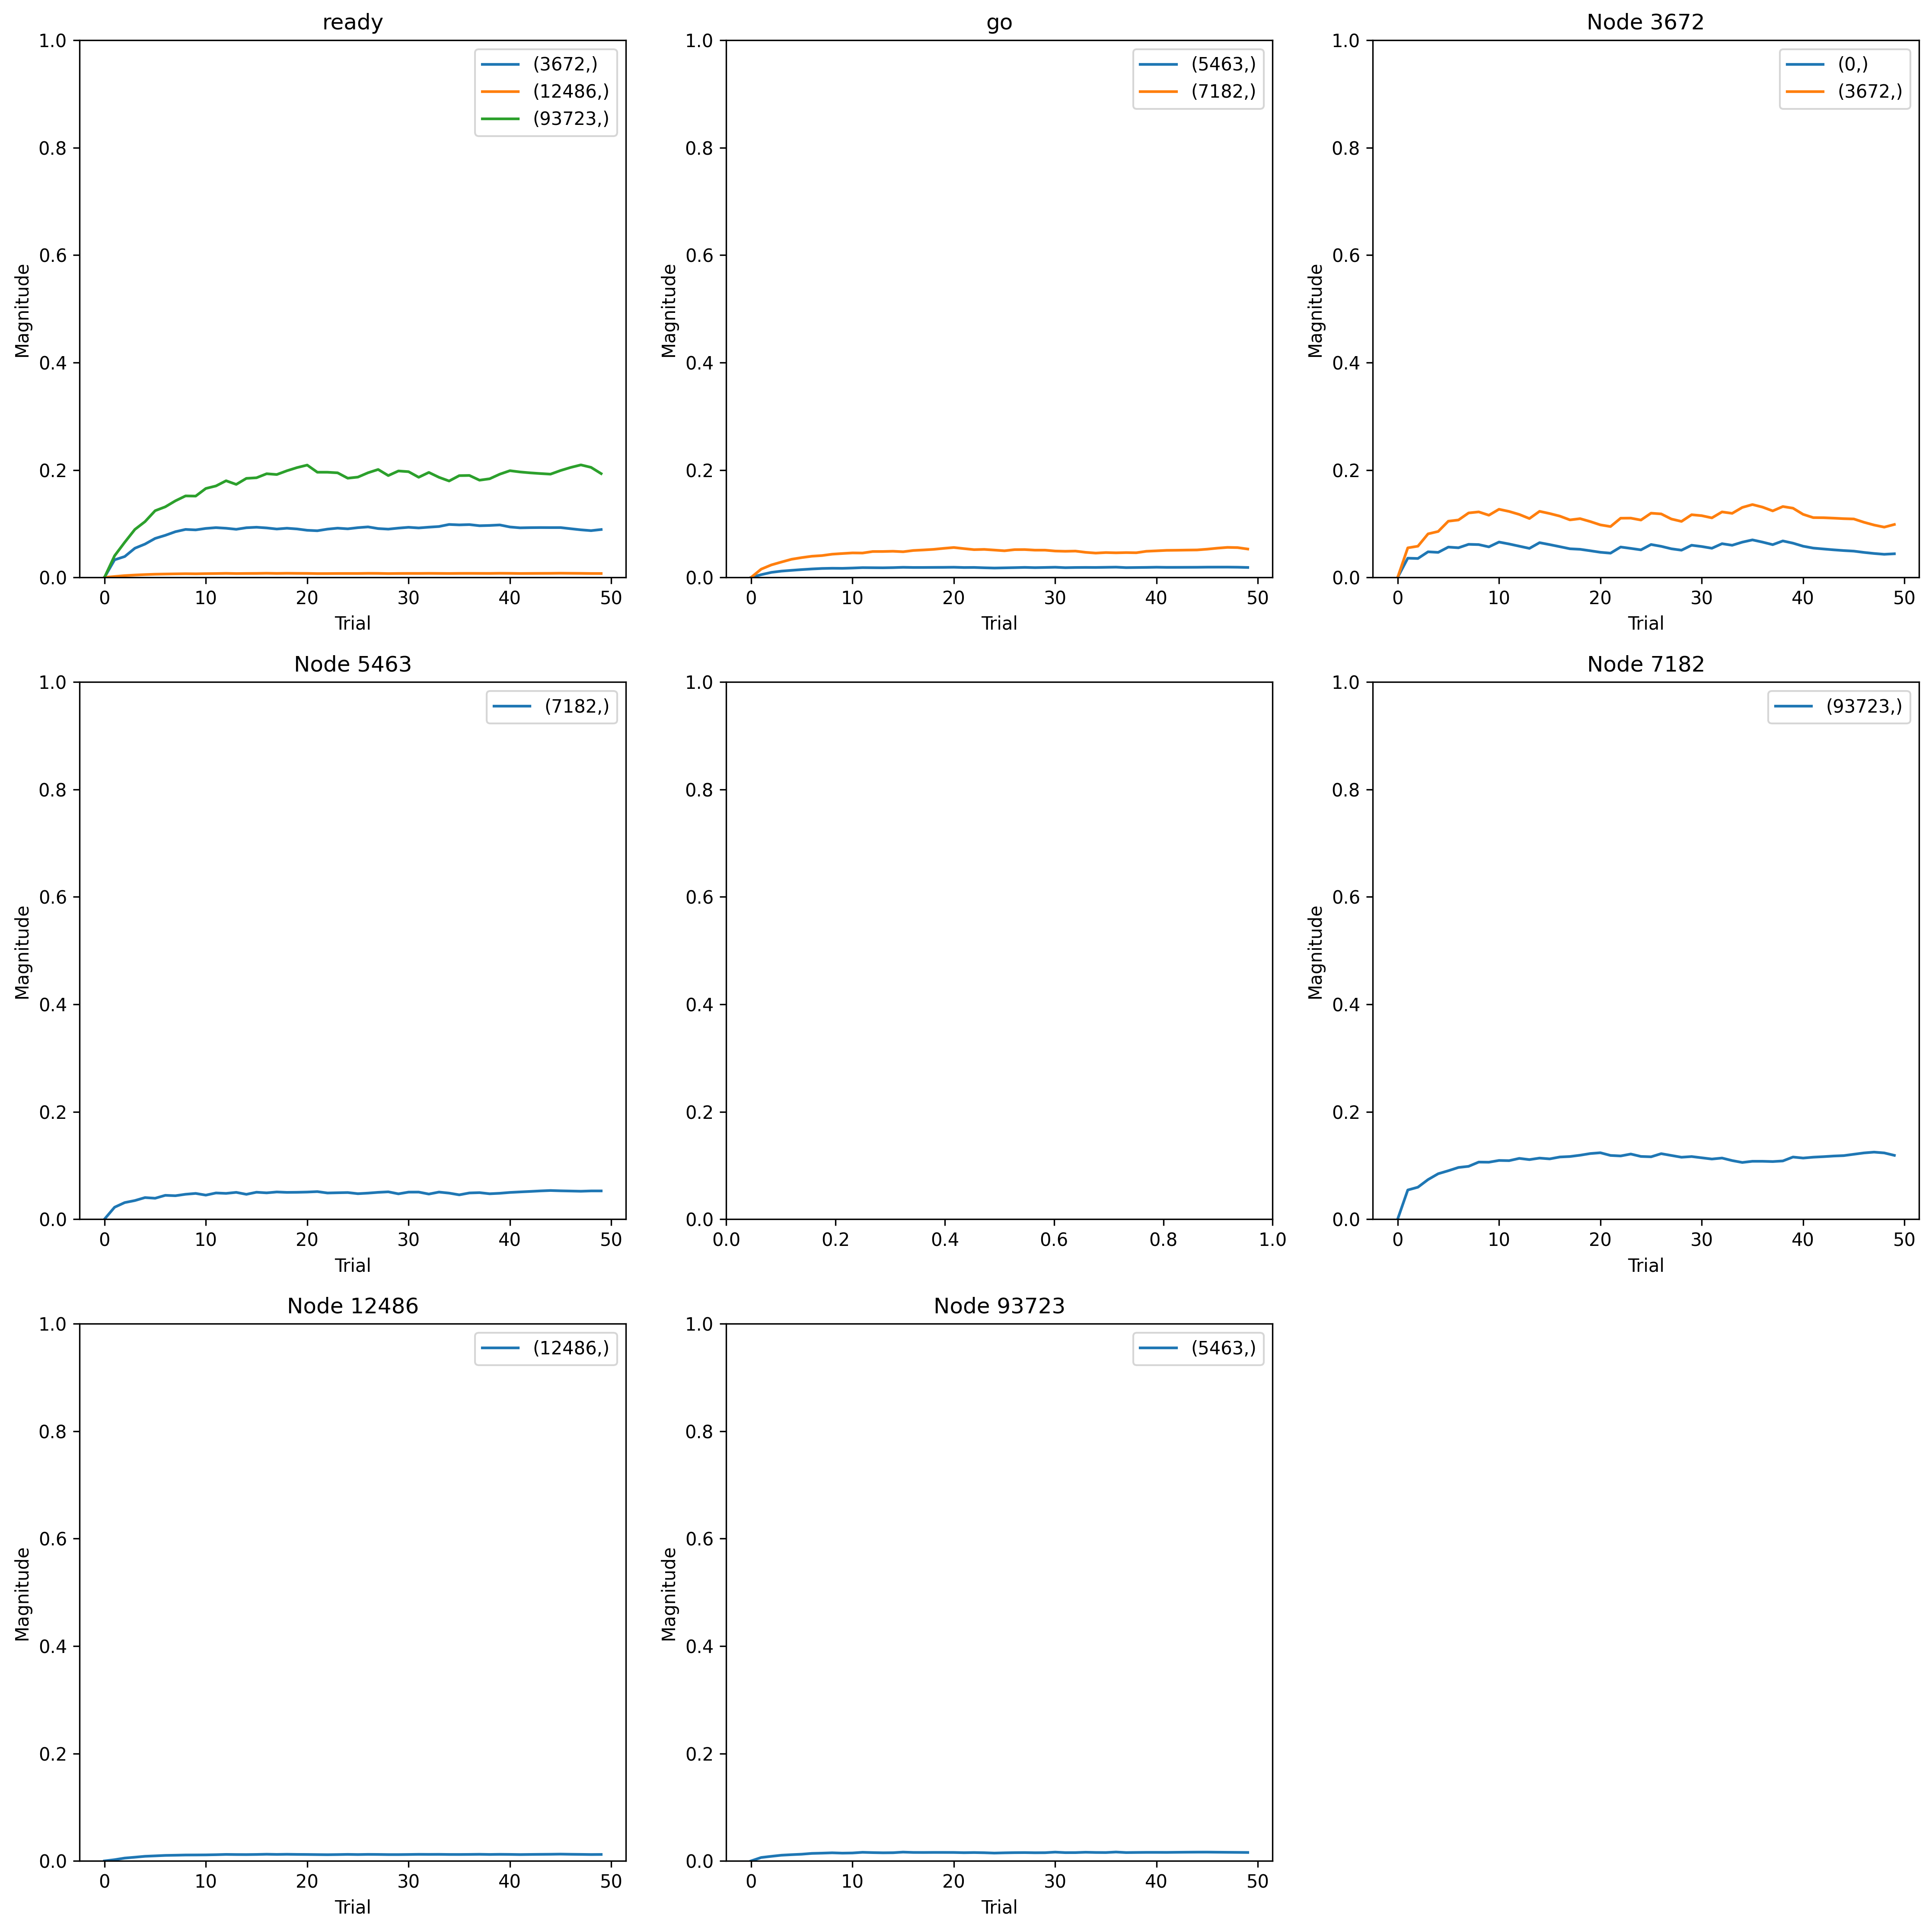

Source data for this figure (header and first rows):
, trial, prior_node, posterior_node, weight
0, 0, 3672, 3672, 0.0
1, 0, -1, 3672, 0.0
2, 0, -2, 5463, 0.0
3, 0, 93723, 5463, 0.0
4, 0, 3672, 0, 0.0
5, 0, -2, 7182, 0.0
6, 0, 5463, 7182, 0.0
7, 0, 12486, 12486, 0.0
8, 0, -1, 12486, 0.0
9, 0, 7182, 93723, 0.0
10, 0, -1, 93723, 0.0
11, 1, 3672, 3672, 0.06512
12, 1, -1, 3672, 0.03877
13, 1, -2, 5463, 0.03703
14, 1, 93723, 5463, 0.04607
15, 1, 3672, 0, 0.0385
16, 1, -2, 7182, 0.04168
17, 1, 5463, 7182, 0.06017
18, 1, 12486, 12486, 0.04884
19, 1, -1, 12486, 0.03711
20, 1, 7182, 93723, 0.05429
21, 1, -1, 93723, 0.04032
22, 2, 3672, 3672, 0.06877
23, 2, -1, 3672, 0.046
24, 2, -2, 5463, 0.06787
25, 2, 93723, 5463, 0.06197
26, 2, 3672, 0, 0.03792
27, 2, -2, 7182, 0.06291
28, 2, 5463, 7182, 0.08361
29, 2, 12486, 12486, 0.1127
30, 2, -1, 12486, 0.07161
31, 2, 7182, 93723, 0.05951
32, 2, -1, 93723, 0.06543
33, 3, 3672, 3672, 0.09591
34, 3, -1, 3672, 0.06428
35, 3, -2, 5463, 0.08497
36, 3, 93723, 5463, 0.07684
37, 3, 3672, 0, 0.05124
38, 3, -2, 7182, 0.07749
39, 3, 5463, 7182, 0.09378
40, 3, 12486, 12486, 0.1469
41, 3, -1, 12486, 0.09457
42, 3, 7182, 93723, 0.07369
43, 3, -1, 93723, 0.08932
44, 4, 3672, 3672, 0.1012
45, 4, -1, 3672, 0.07342
46, 4, -2, 5463, 0.09546
47, 4, 93723, 5463, 0.08418
48, 4, 3672, 0, 0.05011
49, 4, -2, 7182, 0.09153
50, 4, 5463, 7182, 0.1087
51, 4, 12486, 12486, 0.1832
52, 4, -1, 12486, 0.1129
53, 4, 7182, 93723, 0.08459
54, 4, -1, 93723, 0.1039
55, 5, 3672, 3672, 0.1238
56, 5, -1, 3672, 0.08587
57, 5, -2, 5463, 0.1055
58, 5, 93723, 5463, 0.09049
59, 5, 3672, 0, 0.06071
... 490 more rows
